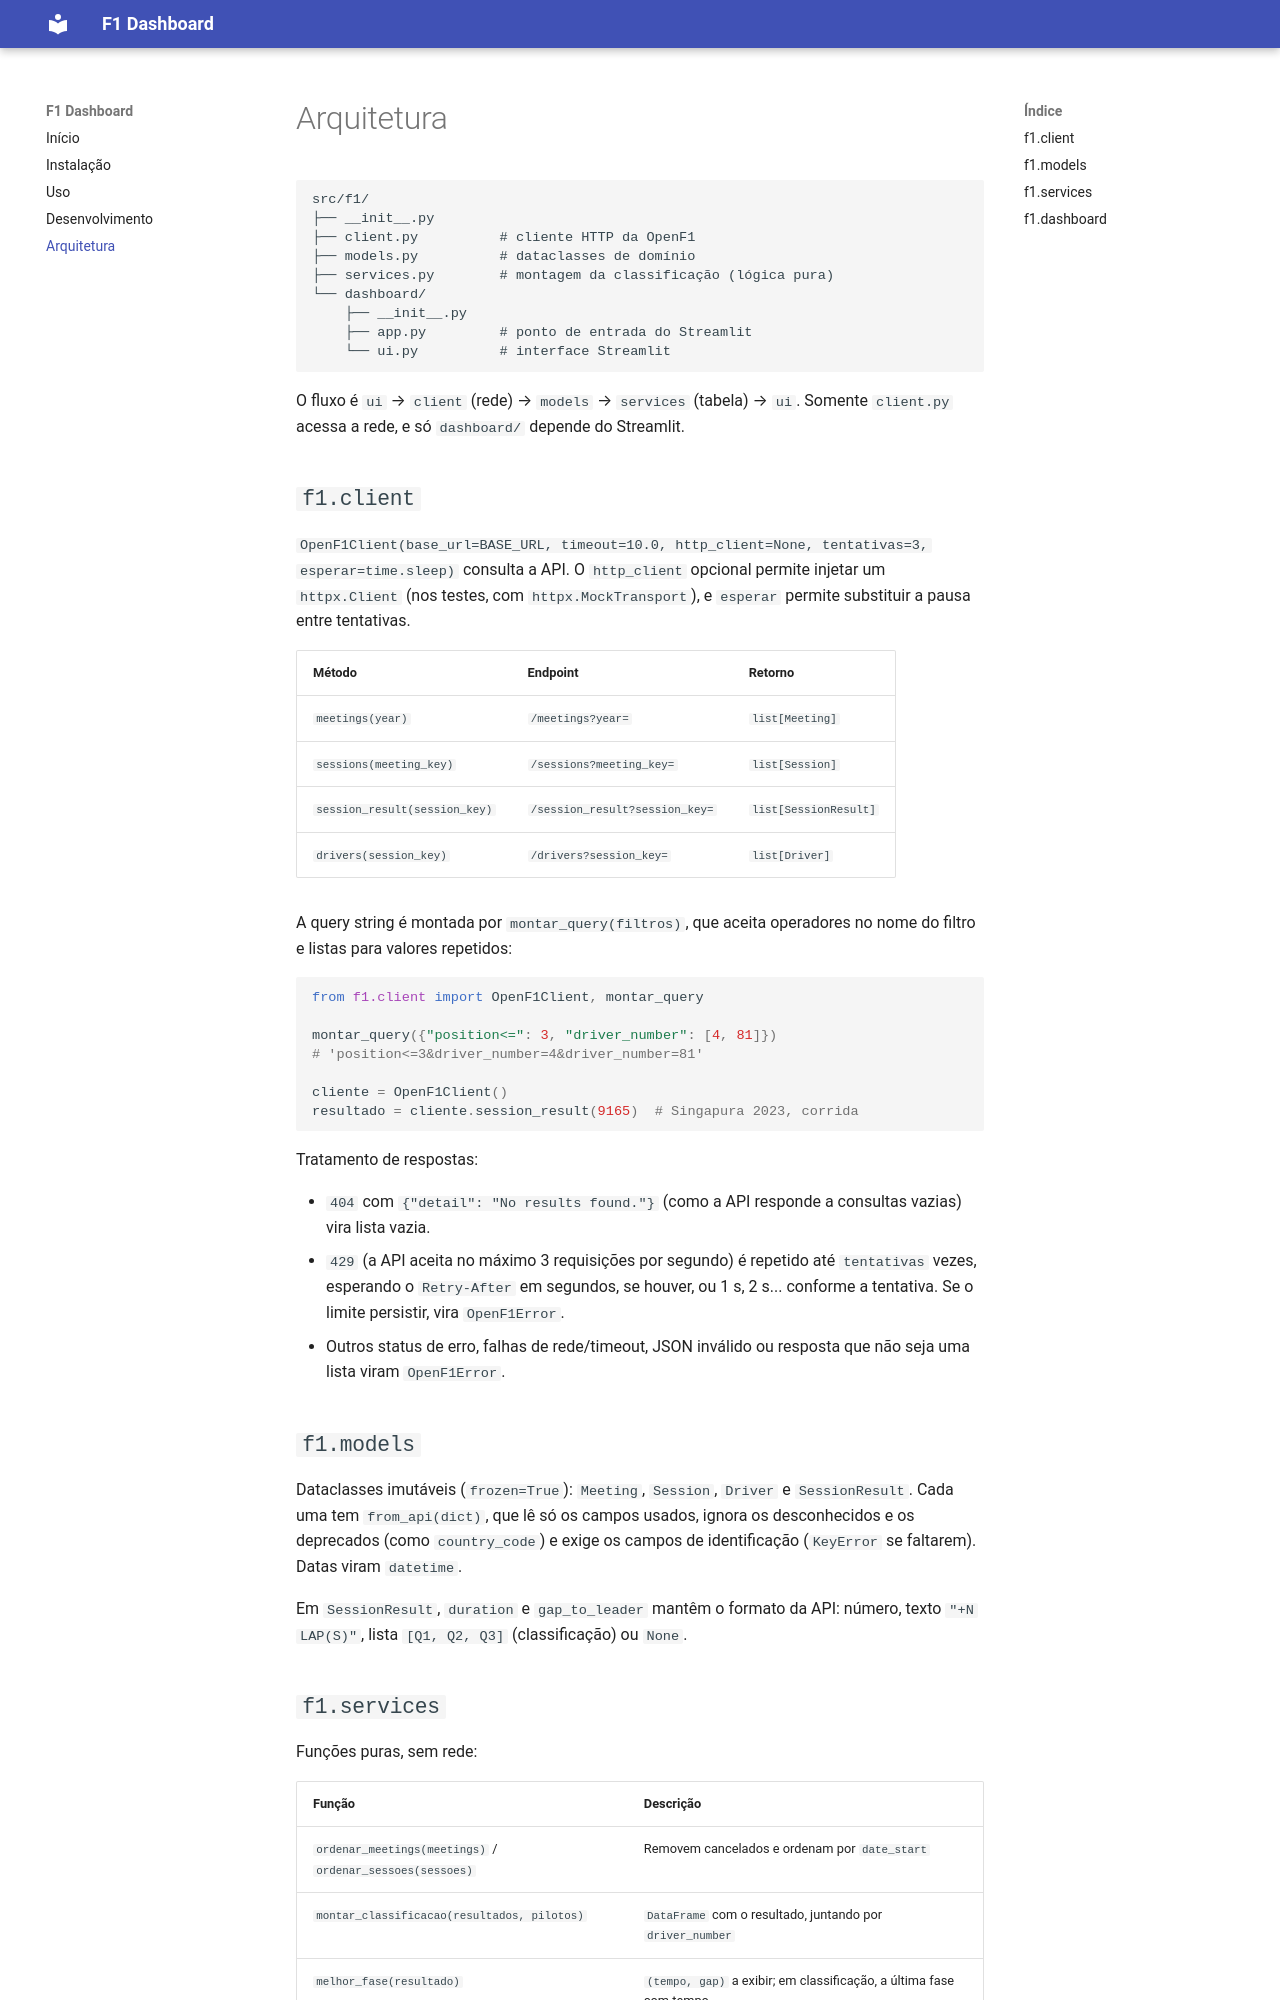

repository: nanaribeiro/F1 · page: arquitetura/index.html · generator: mkdocs

# Arquitetura

```text
src/f1/
├── __init__.py
├── client.py          # cliente HTTP da OpenF1
├── models.py          # dataclasses de domínio
├── services.py        # montagem da classificação (lógica pura)
└── dashboard/
    ├── __init__.py
    ├── app.py         # ponto de entrada do Streamlit
    └── ui.py          # interface Streamlit
```

O fluxo é `ui` → `client` (rede) → `models` → `services` (tabela) → `ui`.
Somente `client.py` acessa a rede, e só `dashboard/` depende do Streamlit.

## `f1.client`

`OpenF1Client(base_url=BASE_URL, timeout=10.0, http_client=None,
tentativas=3, esperar=time.sleep)` consulta a API. O `http_client` opcional
permite injetar um `httpx.Client` (nos testes, com `httpx.MockTransport`), e
`esperar` permite substituir a pausa entre tentativas.

| Método | Endpoint | Retorno |
|---|---|---|
| `meetings(year)` | `/meetings?year=` | `list[Meeting]` |
| `sessions(meeting_key)` | `/sessions?meeting_key=` | `list[Session]` |
| `session_result(session_key)` | `/session_result?session_key=` | `list[SessionResult]` |
| `drivers(session_key)` | `/drivers?session_key=` | `list[Driver]` |

A query string é montada por `montar_query(filtros)`, que aceita operadores no
nome do filtro e listas para valores repetidos:

```python
from f1.client import OpenF1Client, montar_query

montar_query({"position<=": 3, "driver_number": [4, 81]})
# 'position<=3&driver_number=4&driver_number=81'

cliente = OpenF1Client()
resultado = cliente.session_result(9165)  # Singapura 2023, corrida
```

Tratamento de respostas:

- `404` com `{"detail": "No results found."}` (como a API responde a consultas
  vazias) vira lista vazia.
- `429` (a API aceita no máximo 3 requisições por segundo) é repetido até
  `tentativas` vezes, esperando o `Retry-After` em segundos, se houver, ou 1 s,
  2 s... conforme a tentativa. Se o limite persistir, vira `OpenF1Error`.
- Outros status de erro, falhas de rede/timeout, JSON inválido ou resposta que
  não seja uma lista viram `OpenF1Error`.

## `f1.models`

Dataclasses imutáveis (`frozen=True`): `Meeting`, `Session`, `Driver` e
`SessionResult`. Cada uma tem `from_api(dict)`, que lê só os campos usados,
ignora os desconhecidos e os deprecados (como `country_code`) e exige os
campos de identificação (`KeyError` se faltarem). Datas viram `datetime`.

Em `SessionResult`, `duration` e `gap_to_leader` mantêm o formato da API:
número, texto `"+N LAP(S)"`, lista `[Q1, Q2, Q3]` (classificação) ou `None`.
